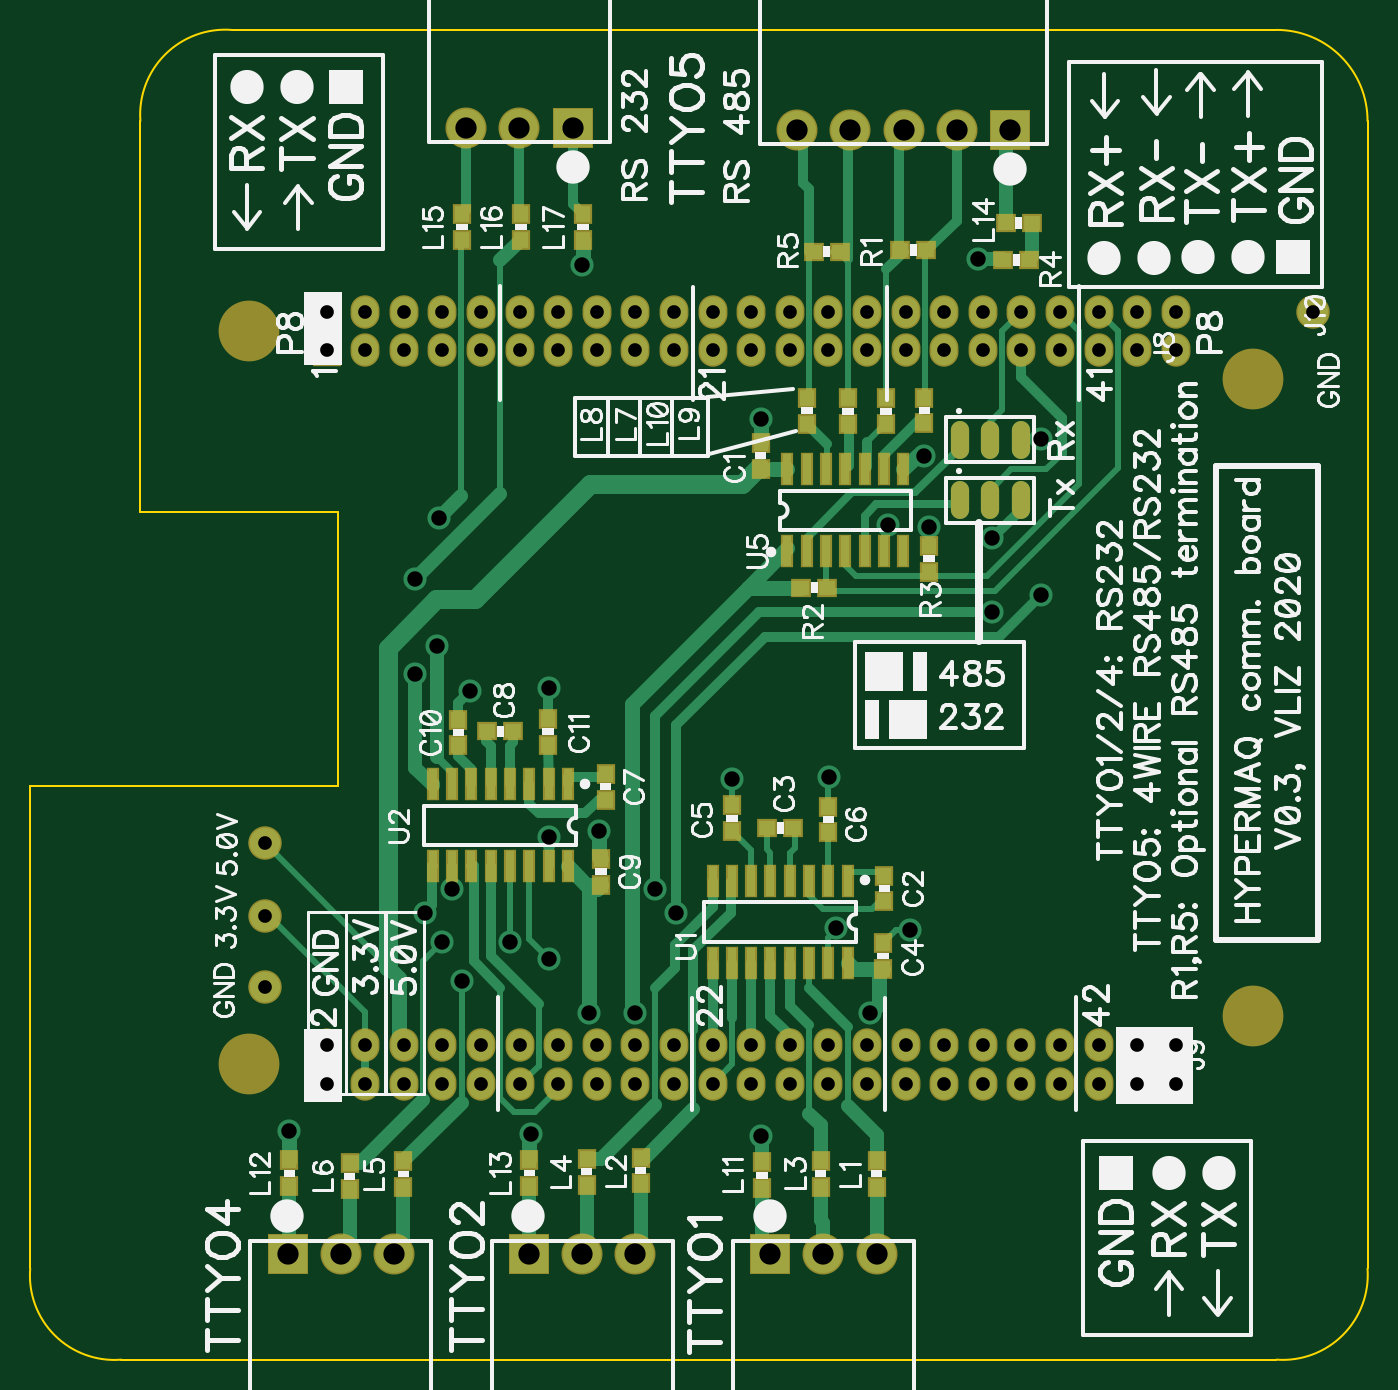
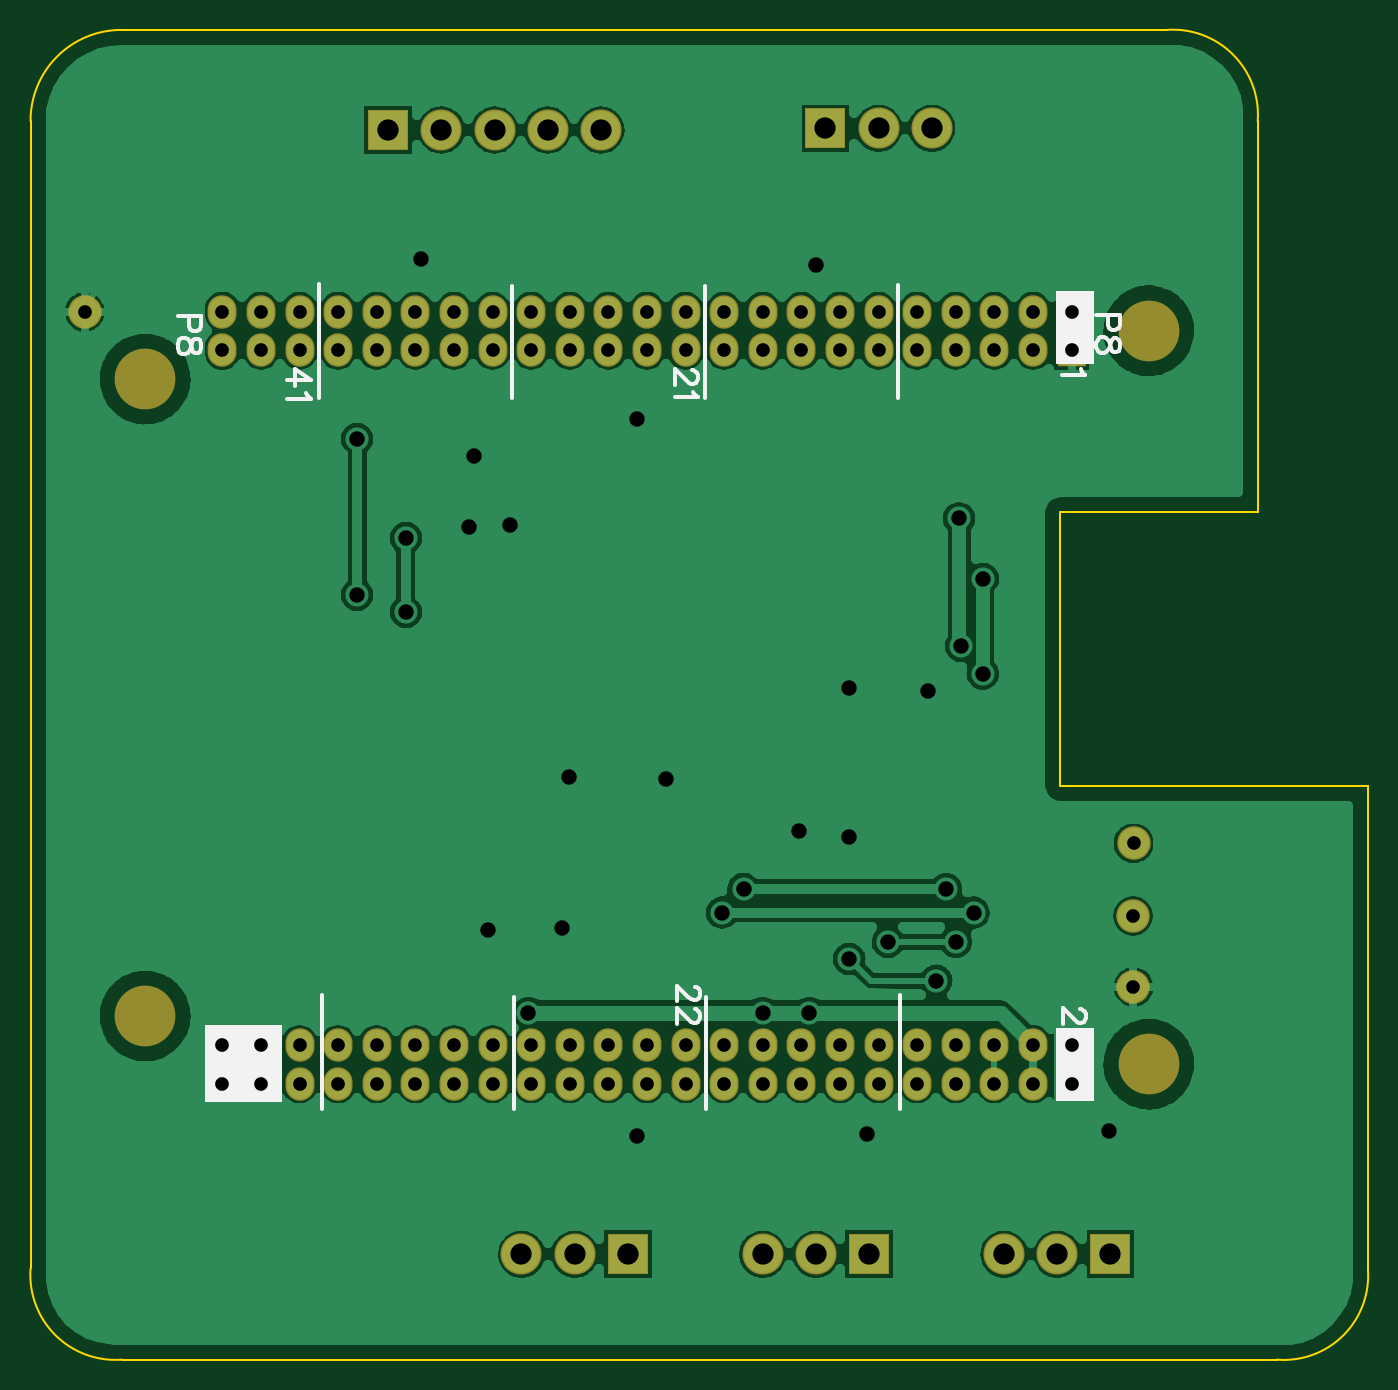
Circuit board: 10 layer files. Board 88.0 x 87.5 mm.
- bottom_copper: Communicationboardv03.gbl (74907 bytes)
- bottom_silk: Communicationboardv03.gbo (3538 bytes)
- paste: Communicationboardv03.gbp (195 bytes)
- bottom_mask: Communicationboardv03.gbs (1984 bytes)
- outline: Communicationboardv03.gko (522 bytes)
- top_copper: Communicationboardv03.gtl (12425 bytes)
- top_silk: Communicationboardv03.gto (67792 bytes)
- paste: Communicationboardv03.gtp (2182 bytes)
- top_mask: Communicationboardv03.gts (3977 bytes)
- drill: Drill_Plated_Through.gbr (2540 bytes)

=== bottom_copper: Communicationboardv03.gbl (74907 bytes, source omitted) ===
=== bottom_silk: Communicationboardv03.gbo ===
%TF.GenerationSoftware,Novarm,DipTrace,3.3.1.3*%
%TF.CreationDate,2020-06-26T14:00:05+00:00*%
%FSLAX35Y35*%
%MOMM*%
%TF.FileFunction,Legend,Bot*%
%TF.Part,Single*%
%ADD10C,0.25*%
%ADD70C,0.23529*%
G75*
G01*
%LPD*%
X1650748Y5129266D2*
D10*
Y4382388D1*
X2921811Y5123087D2*
Y4382388D1*
X4192875Y5123087D2*
Y4382388D1*
X5457615Y5131583D2*
Y4382388D1*
G36*
X360713Y5088331D2*
X607337D1*
Y4606374D1*
X360713D1*
Y5088331D1*
G37*
X1636335Y452302D2*
D10*
Y-295438D1*
X2910886Y445225D2*
Y-295438D1*
X4179591Y445225D2*
Y-295438D1*
X5442450Y453874D2*
Y-295438D1*
G36*
X5705545Y256521D2*
X6208350D1*
Y-251407D1*
X5705545D1*
Y256521D1*
G37*
G36*
X361783Y240796D2*
X607339D1*
Y-241185D1*
X361783D1*
Y240796D1*
G37*
X271261Y4932539D2*
D70*
Y4866839D1*
X264017Y4845107D1*
X256605Y4837695D1*
X242117Y4830451D1*
X220217D1*
X205730Y4837695D1*
X198317Y4845107D1*
X191074Y4866839D1*
Y4932539D1*
X344205D1*
X191242Y4747005D2*
X198486Y4768736D1*
X212974Y4776148D1*
X227630D1*
X242117Y4768736D1*
X249530Y4754248D1*
X256774Y4725105D1*
X264017Y4703205D1*
X278673Y4688717D1*
X293161Y4681473D1*
X315061D1*
X329549Y4688717D1*
X336961Y4695961D1*
X344205Y4717861D1*
Y4747004D1*
X336961Y4768736D1*
X329549Y4776148D1*
X315061Y4783392D1*
X293161D1*
X278674Y4776148D1*
X264017Y4761492D1*
X256774Y4739761D1*
X249530Y4710617D1*
X242117Y4695961D1*
X227630Y4688717D1*
X212973D1*
X198486Y4695961D1*
X191242Y4717861D1*
Y4747005D1*
X6316718Y4926360D2*
Y4860660D1*
X6309475Y4838928D1*
X6302062Y4831516D1*
X6287575Y4824272D1*
X6265675D1*
X6251187Y4831516D1*
X6243775Y4838928D1*
X6236531Y4860660D1*
Y4926360D1*
X6389662D1*
X6236699Y4740826D2*
X6243943Y4762557D1*
X6258431Y4769969D1*
X6273087D1*
X6287575Y4762557D1*
X6294987Y4748069D1*
X6302231Y4718926D1*
X6309475Y4697026D1*
X6324131Y4682538D1*
X6338618Y4675294D1*
X6360518D1*
X6375006Y4682538D1*
X6382418Y4689782D1*
X6389662Y4711682D1*
Y4740826D1*
X6382418Y4762557D1*
X6375006Y4769969D1*
X6360518Y4777213D1*
X6338618D1*
X6324131Y4769969D1*
X6309475Y4755313D1*
X6302231Y4733582D1*
X6294987Y4704438D1*
X6287574Y4689782D1*
X6273087Y4682538D1*
X6258431D1*
X6243943Y4689782D1*
X6236699Y4711682D1*
Y4740826D1*
X448039Y4572824D2*
X440627Y4558168D1*
X418895Y4536268D1*
X571858D1*
X3003734Y4565492D2*
X2996490D1*
X2981834Y4558248D1*
X2974590Y4551004D1*
X2967346Y4536348D1*
Y4507204D1*
X2974590Y4492716D1*
X2981834Y4485472D1*
X2996490Y4478060D1*
X3010978D1*
X3025634Y4485472D1*
X3047366Y4499960D1*
X3120309Y4572904D1*
Y4470816D1*
X2996490Y4423758D2*
X2989078Y4409101D1*
X2967346Y4387201D1*
X3120309D1*
X5668760Y4499480D2*
X5515797D1*
X5617717Y4572424D1*
Y4463093D1*
X5544941Y4416034D2*
X5537529Y4401378D1*
X5515797Y4379478D1*
X5668760D1*
X450030Y360603D2*
X442786D1*
X428130Y353359D1*
X420886Y346115D1*
X413642Y331459D1*
Y302315D1*
X420886Y287828D1*
X428130Y280584D1*
X442786Y273172D1*
X457273D1*
X471930Y280584D1*
X493661Y295072D1*
X566605Y368015D1*
Y265928D1*
X2987440Y509749D2*
X2980196D1*
X2965540Y502506D1*
X2958296Y495262D1*
X2951052Y480606D1*
Y451462D1*
X2958296Y436974D1*
X2965540Y429730D1*
X2980196Y422318D1*
X2994684D1*
X3009340Y429730D1*
X3031071Y444218D1*
X3104015Y517162D1*
Y415074D1*
X2987440Y360603D2*
X2980196D1*
X2965540Y353359D1*
X2958296Y346115D1*
X2951052Y331459D1*
Y302315D1*
X2958296Y287828D1*
X2965540Y280584D1*
X2980196Y273172D1*
X2994683D1*
X3009340Y280584D1*
X3031071Y295072D1*
X3104015Y368015D1*
Y265928D1*
M02*

=== paste: Communicationboardv03.gbp ===
%TF.GenerationSoftware,Novarm,DipTrace,3.3.1.3*%
%TF.CreationDate,2020-06-26T14:00:05+00:00*%
%FSLAX35Y35*%
%MOMM*%
%TF.FileFunction,Paste,Bot*%
%TF.Part,Single*%
G75*
G01*
%LPD*%
M02*

=== bottom_mask: Communicationboardv03.gbs ===
%TF.GenerationSoftware,Novarm,DipTrace,3.3.1.3*%
%TF.CreationDate,2020-06-26T14:00:05+00:00*%
%FSLAX35Y35*%
%MOMM*%
%TF.FileFunction,Soldermask,Bot*%
%TF.Part,Single*%
%ADD44C,4.0*%
%ADD54R,1.9X2.2*%
%ADD56O,1.9X2.2*%
%ADD58R,2.7X2.7*%
%ADD60C,2.7*%
%ADD62C,2.2*%
G75*
G01*
%LPD*%
D62*
X100387Y508140D3*
X103067Y976370D3*
D60*
X3604873Y6147040D3*
X3954873D3*
X4304873D3*
X4654873D3*
D58*
X5004873D3*
D60*
X4127500Y-1250550D3*
X3777500D3*
D58*
X3427500D3*
D60*
X2540000D3*
X2190000D3*
D58*
X1840000D3*
D60*
X952500D3*
X602500D3*
D58*
X252500D3*
D62*
X99917Y1452907D3*
D56*
X508000Y4953000D3*
X762000D3*
X1016000D3*
X1270000D3*
X1524000D3*
X1778000D3*
X2032000D3*
X2286000D3*
X2540000D3*
X2794000D3*
X3048000D3*
X3302000D3*
X3556000D3*
X3810000D3*
X4064000D3*
X4318000D3*
X4572000D3*
X4826000D3*
X5080000D3*
X5334000D3*
X5588000D3*
X5842000D3*
X6096000D3*
Y4699000D3*
X5842000D3*
X5588000D3*
X5334000D3*
X5080000D3*
X4826000D3*
X4572000D3*
X4318000D3*
X4064000D3*
X3810000D3*
X3556000D3*
X3302000D3*
X3048000D3*
X2794000D3*
X2540000D3*
X2286000D3*
X2032000D3*
X1778000D3*
X1524000D3*
X1270000D3*
X1016000D3*
X762000D3*
D54*
X508000D3*
D56*
Y127000D3*
X762000D3*
X1016000D3*
X1270000D3*
X1524000D3*
X1778000D3*
X2032000D3*
X2286000D3*
X2540000D3*
X2794000D3*
X3048000D3*
X3302000D3*
X3556000D3*
X3810000D3*
X4064000D3*
X4318000D3*
X4572000D3*
X4826000D3*
X5080000D3*
X5334000D3*
X5588000D3*
X5842000D3*
X6096000D3*
Y-127000D3*
X5842000D3*
X5588000D3*
X5334000D3*
X5080000D3*
X4826000D3*
X4572000D3*
X4318000D3*
X4064000D3*
X3810000D3*
X3556000D3*
X3302000D3*
X3048000D3*
X2794000D3*
X2540000D3*
X2286000D3*
X2032000D3*
X1778000D3*
X1524000D3*
X1270000D3*
X1016000D3*
X762000D3*
D54*
X508000D3*
D62*
X7001853Y4949717D3*
D60*
X1427523Y6158520D3*
X1777523D3*
D58*
X2127523D3*
D44*
X0Y4826000D3*
X6604000Y4508500D3*
Y317500D3*
X0Y0D3*
M02*

=== outline: Communicationboardv03.gko ===
%TF.GenerationSoftware,Novarm,DipTrace,3.3.1.3*%
%TF.CreationDate,2020-06-26T14:00:06+00:00*%
%FSLAX35Y35*%
%MOMM*%
%TF.FileFunction,Profile*%
%TF.Part,Single*%
%ADD11C,0.14*%
G75*
G01*
%LPD*%
X-717000Y6206000D2*
D11*
G02X-117000Y6806000I557955J42045D01*
G01*
X6758000D1*
G02X7358000Y6206000I2500J-597500D01*
G01*
Y-1344000D1*
G02X6758000Y-1944000I-557955J-42045D01*
G01*
X-842000D1*
G02X-1442000Y-1344000I-46591J553409D01*
G01*
Y1831000D1*
X583000D1*
Y3631000D1*
X-717000D1*
Y6206000D1*
M02*

=== top_copper: Communicationboardv03.gtl (12425 bytes, source omitted) ===
=== top_silk: Communicationboardv03.gto (67792 bytes, source omitted) ===
=== paste: Communicationboardv03.gtp ===
%TF.GenerationSoftware,Novarm,DipTrace,3.3.1.3*%
%TF.CreationDate,2020-06-26T14:00:03+00:00*%
%FSLAX35Y35*%
%MOMM*%
%TF.FileFunction,Paste,Top*%
%TF.Part,Single*%
%ADD41O,1.2X2.5*%
%ADD53R,0.4X1.8*%
%ADD65R,0.9X0.8*%
%ADD67R,0.8X0.9*%
G75*
G01*
%LPD*%
D67*
X3364410Y3919880D3*
Y4089880D3*
X4178150Y1071067D3*
Y1241067D3*
D65*
X3577500Y1556000D3*
X3407500D3*
D67*
X4168793Y797090D3*
Y627090D3*
X3175000Y1534000D3*
Y1704000D3*
X3809750Y1525330D3*
Y1695330D3*
X2344807Y1741213D3*
Y1911213D3*
D65*
X1736250Y2190750D3*
X1566250D3*
D67*
X2312870Y1351747D3*
Y1181747D3*
X1375617Y2097303D3*
Y2267303D3*
X1966023Y2103480D3*
Y2273480D3*
X4127390Y-634723D3*
Y-804723D3*
X2574283Y-614667D3*
Y-784667D3*
X3758610Y-634723D3*
Y-804723D3*
X2219340Y-623443D3*
Y-793443D3*
X1013013Y-637423D3*
Y-807423D3*
X660003Y-650800D3*
Y-820800D3*
X3937473Y4382437D3*
Y4212437D3*
X3670763Y4384007D3*
Y4214007D3*
X4441443Y4386710D3*
Y4216710D3*
X4187427Y4382667D3*
Y4212667D3*
X3373580Y-645343D3*
Y-815343D3*
X263000Y-632777D3*
Y-802777D3*
X1843000Y-630833D3*
Y-800833D3*
D65*
X5149080Y5536727D3*
X4979080D3*
D67*
X1400493Y5424187D3*
Y5594187D3*
X1786450Y5424187D3*
Y5594187D3*
X2194930Y5424187D3*
Y5594187D3*
D65*
X4282993Y5357700D3*
X4452993D3*
X3801580Y3136260D3*
X3631580D3*
D67*
X4470947Y3410180D3*
Y3240180D3*
D65*
X4961377Y5290813D3*
X5131377D3*
X3713803Y5347167D3*
X3883803D3*
D53*
X3937000Y1206500D3*
X3810000D3*
X3683000D3*
X3556000D3*
X3429000D3*
X3302000D3*
X3175000D3*
X3048000D3*
Y666500D3*
X3175000D3*
X3302000D3*
X3429000D3*
X3556000D3*
X3683000D3*
X3810000D3*
X3937000D3*
X2095500Y1841500D3*
X1968500D3*
X1841500D3*
X1714500D3*
X1587500D3*
X1460500D3*
X1333500D3*
X1206500D3*
Y1301500D3*
X1333500D3*
X1460500D3*
X1587500D3*
X1714500D3*
X1841500D3*
X1968500D3*
X2095500D3*
D41*
X4876683Y3710980D3*
X4676683D3*
X5076683D3*
X4875113Y4108173D3*
X4675113D3*
X5075113D3*
D53*
X3540617Y3374717D3*
X3667617D3*
X3794617D3*
X3921617D3*
X4048617D3*
X4175617D3*
X4302617D3*
Y3914717D3*
X4175617D3*
X4048617D3*
X3921617D3*
X3794617D3*
X3667617D3*
X3540617D3*
M02*

=== top_mask: Communicationboardv03.gts ===
%TF.GenerationSoftware,Novarm,DipTrace,3.3.1.3*%
%TF.CreationDate,2020-06-26T14:00:03+00:00*%
%FSLAX35Y35*%
%MOMM*%
%TF.FileFunction,Soldermask,Top*%
%TF.Part,Single*%
%ADD41O,1.2X2.5*%
%ADD44C,4.0*%
%ADD52R,0.8X2.2*%
%ADD54R,1.9X2.2*%
%ADD56O,1.9X2.2*%
%ADD58R,2.7X2.7*%
%ADD60C,2.7*%
%ADD62C,2.2*%
%ADD64R,1.3X1.2*%
%ADD66R,1.2X1.3*%
G75*
G01*
%LPD*%
D66*
X3364410Y3919880D3*
Y4089880D3*
X4178150Y1071067D3*
Y1241067D3*
D64*
X3577500Y1556000D3*
X3407500D3*
D66*
X4168793Y797090D3*
Y627090D3*
X3175000Y1534000D3*
Y1704000D3*
X3809750Y1525330D3*
Y1695330D3*
X2344807Y1741213D3*
Y1911213D3*
D64*
X1736250Y2190750D3*
X1566250D3*
D66*
X2312870Y1351747D3*
Y1181747D3*
X1375617Y2097303D3*
Y2267303D3*
X1966023Y2103480D3*
Y2273480D3*
D62*
X100387Y508140D3*
X103067Y976370D3*
D60*
X3604873Y6147040D3*
X3954873D3*
X4304873D3*
X4654873D3*
D58*
X5004873D3*
D60*
X4127500Y-1250550D3*
X3777500D3*
D58*
X3427500D3*
D60*
X2540000D3*
X2190000D3*
D58*
X1840000D3*
D60*
X952500D3*
X602500D3*
D58*
X252500D3*
D62*
X99917Y1452907D3*
D56*
X508000Y4953000D3*
X762000D3*
X1016000D3*
X1270000D3*
X1524000D3*
X1778000D3*
X2032000D3*
X2286000D3*
X2540000D3*
X2794000D3*
X3048000D3*
X3302000D3*
X3556000D3*
X3810000D3*
X4064000D3*
X4318000D3*
X4572000D3*
X4826000D3*
X5080000D3*
X5334000D3*
X5588000D3*
X5842000D3*
X6096000D3*
Y4699000D3*
X5842000D3*
X5588000D3*
X5334000D3*
X5080000D3*
X4826000D3*
X4572000D3*
X4318000D3*
X4064000D3*
X3810000D3*
X3556000D3*
X3302000D3*
X3048000D3*
X2794000D3*
X2540000D3*
X2286000D3*
X2032000D3*
X1778000D3*
X1524000D3*
X1270000D3*
X1016000D3*
X762000D3*
D54*
X508000D3*
D56*
Y127000D3*
X762000D3*
X1016000D3*
X1270000D3*
X1524000D3*
X1778000D3*
X2032000D3*
X2286000D3*
X2540000D3*
X2794000D3*
X3048000D3*
X3302000D3*
X3556000D3*
X3810000D3*
X4064000D3*
X4318000D3*
X4572000D3*
X4826000D3*
X5080000D3*
X5334000D3*
X5588000D3*
X5842000D3*
X6096000D3*
Y-127000D3*
X5842000D3*
X5588000D3*
X5334000D3*
X5080000D3*
X4826000D3*
X4572000D3*
X4318000D3*
X4064000D3*
X3810000D3*
X3556000D3*
X3302000D3*
X3048000D3*
X2794000D3*
X2540000D3*
X2286000D3*
X2032000D3*
X1778000D3*
X1524000D3*
X1270000D3*
X1016000D3*
X762000D3*
D54*
X508000D3*
D62*
X7001853Y4949717D3*
D60*
X1427523Y6158520D3*
X1777523D3*
D58*
X2127523D3*
D66*
X4127390Y-634723D3*
Y-804723D3*
X2574283Y-614667D3*
Y-784667D3*
X3758610Y-634723D3*
Y-804723D3*
X2219340Y-623443D3*
Y-793443D3*
X1013013Y-637423D3*
Y-807423D3*
X660003Y-650800D3*
Y-820800D3*
X3937473Y4382437D3*
Y4212437D3*
X3670763Y4384007D3*
Y4214007D3*
X4441443Y4386710D3*
Y4216710D3*
X4187427Y4382667D3*
Y4212667D3*
X3373580Y-645343D3*
Y-815343D3*
X263000Y-632777D3*
Y-802777D3*
X1843000Y-630833D3*
Y-800833D3*
D64*
X5149080Y5536727D3*
X4979080D3*
D66*
X1400493Y5424187D3*
Y5594187D3*
X1786450Y5424187D3*
Y5594187D3*
X2194930Y5424187D3*
Y5594187D3*
D64*
X4282993Y5357700D3*
X4452993D3*
X3801580Y3136260D3*
X3631580D3*
D66*
X4470947Y3410180D3*
Y3240180D3*
D64*
X4961377Y5290813D3*
X5131377D3*
X3713803Y5347167D3*
X3883803D3*
D52*
X3937000Y1206500D3*
X3810000D3*
X3683000D3*
X3556000D3*
X3429000D3*
X3302000D3*
X3175000D3*
X3048000D3*
Y666500D3*
X3175000D3*
X3302000D3*
X3429000D3*
X3556000D3*
X3683000D3*
X3810000D3*
X3937000D3*
X2095500Y1841500D3*
X1968500D3*
X1841500D3*
X1714500D3*
X1587500D3*
X1460500D3*
X1333500D3*
X1206500D3*
Y1301500D3*
X1333500D3*
X1460500D3*
X1587500D3*
X1714500D3*
X1841500D3*
X1968500D3*
X2095500D3*
D41*
X4876683Y3710980D3*
X4676683D3*
X5076683D3*
X4875113Y4108173D3*
X4675113D3*
X5075113D3*
D52*
X3540617Y3374717D3*
X3667617D3*
X3794617D3*
X3921617D3*
X4048617D3*
X4175617D3*
X4302617D3*
Y3914717D3*
X4175617D3*
X4048617D3*
X3921617D3*
X3794617D3*
X3667617D3*
X3540617D3*
D44*
X0Y4826000D3*
X6604000Y4508500D3*
Y317500D3*
X0Y0D3*
M02*

=== drill: Drill_Plated_Through.gbr ===
%TF.GenerationSoftware,Novarm,DipTrace,3.3.1.3*%
%TF.CreationDate,2020-06-26T14:00:07+00:00*%
%FSLAX35Y35*%
%MOMM*%
%TF.FileFunction,Plated,1,2,PTH,Drill*%
%TF.Part,Single*%
%TA.AperFunction,ViaDrill*%
%ADD15C,1.016*%
%TA.AperFunction,ComponentDrill*%
%ADD45C,0.9*%
%ADD46C,1.4*%
G75*
G01*
D45*
X100387Y508140D3*
X103067Y976370D3*
D46*
X3604873Y6147040D3*
X3954873D3*
X4304873D3*
X4654873D3*
X5004873D3*
X4127500Y-1250550D3*
X3777500D3*
X3427500D3*
X2540000D3*
X2190000D3*
X1840000D3*
X952500D3*
X602500D3*
X252500D3*
D45*
X99917Y1452907D3*
X508000Y4953000D3*
X762000D3*
X1016000D3*
X1270000D3*
X1524000D3*
X1778000D3*
X2032000D3*
X2286000D3*
X2540000D3*
X2794000D3*
X3048000D3*
X3302000D3*
X3556000D3*
X3810000D3*
X4064000D3*
X4318000D3*
X4572000D3*
X4826000D3*
X5080000D3*
X5334000D3*
X5588000D3*
X5842000D3*
X6096000D3*
Y4699000D3*
X5842000D3*
X5588000D3*
X5334000D3*
X5080000D3*
X4826000D3*
X4572000D3*
X4318000D3*
X4064000D3*
X3810000D3*
X3556000D3*
X3302000D3*
X3048000D3*
X2794000D3*
X2540000D3*
X2286000D3*
X2032000D3*
X1778000D3*
X1524000D3*
X1270000D3*
X1016000D3*
X762000D3*
X508000D3*
Y127000D3*
X762000D3*
X1016000D3*
X1270000D3*
X1524000D3*
X1778000D3*
X2032000D3*
X2286000D3*
X2540000D3*
X2794000D3*
X3048000D3*
X3302000D3*
X3556000D3*
X3810000D3*
X4064000D3*
X4318000D3*
X4572000D3*
X4826000D3*
X5080000D3*
X5334000D3*
X5588000D3*
X5842000D3*
X6096000D3*
Y-127000D3*
X5842000D3*
X5588000D3*
X5334000D3*
X5080000D3*
X4826000D3*
X4572000D3*
X4318000D3*
X4064000D3*
X3810000D3*
X3556000D3*
X3302000D3*
X3048000D3*
X2794000D3*
X2540000D3*
X2286000D3*
X2032000D3*
X1778000D3*
X1524000D3*
X1270000D3*
X1016000D3*
X762000D3*
X508000D3*
X7001853Y4949717D3*
D46*
X1427523Y6158520D3*
X1777523D3*
X2127523D3*
D15*
X3368163Y4243843D3*
X3174883Y1877550D3*
X1971903Y2472767D3*
X1455143Y2455243D3*
X1971100Y1495647D3*
X2303423Y1532170D3*
X3366270Y-473287D3*
X1851253Y-459060D3*
X3862393Y896823D3*
X3812733Y1888843D3*
X4437143Y4004070D3*
X4204960Y3550837D3*
X4791637Y5300840D3*
X2189160Y5262017D3*
X4474470Y3532617D3*
X4348607Y881240D3*
X258557Y-441887D3*
X4082407Y337660D3*
X2233407D3*
X2540893D3*
X1268617Y804040D3*
X1716360D3*
X1971300Y693683D3*
X1397817Y549543D3*
X1234933Y2751033D3*
X1247850Y3591900D3*
X1091983Y3193263D3*
Y2568167D3*
X1152723Y996987D3*
X2807320D3*
X5208497Y3088427D3*
Y4114743D3*
X1333500Y1153130D3*
X2666147D3*
X4888783Y2974960D3*
Y3461383D3*
M02*

